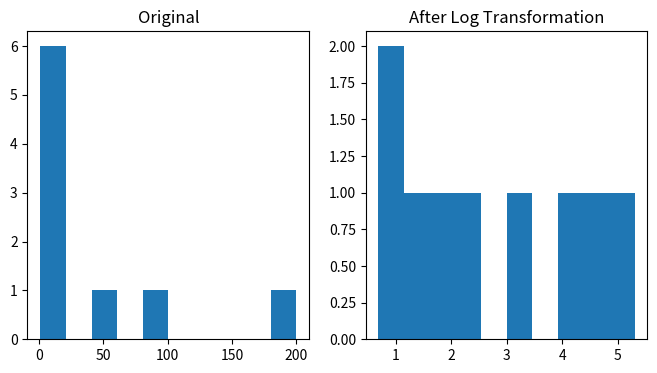

Reproduce this figure in Python.
# Q12: Log transformation on skewed data
import pandas as pd
import numpy as np
import matplotlib.pyplot as plt

data = pd.DataFrame({'Values': [1, 2, 3, 5, 10, 20, 50, 100, 200]})
plt.figure(figsize=(8,4))
plt.subplot(1,2,1)
plt.hist(data['Values'], bins=10)
plt.title("Original")
plt.subplot(1,2,2)
plt.hist(np.log1p(data['Values']), bins=10)
plt.title("After Log Transformation")
plt.show()
